Run: headless pygame with SDL's dummy video driver; simulated clock (each Clock.tick advances the game by its frame time, no real sleeping); random seed 0; keys injected as events and as key.get_pressed() state; mouse plan: one left click at the window centre at the start of phase 2, then a move to the lower-right quarter at the start of phase 3.
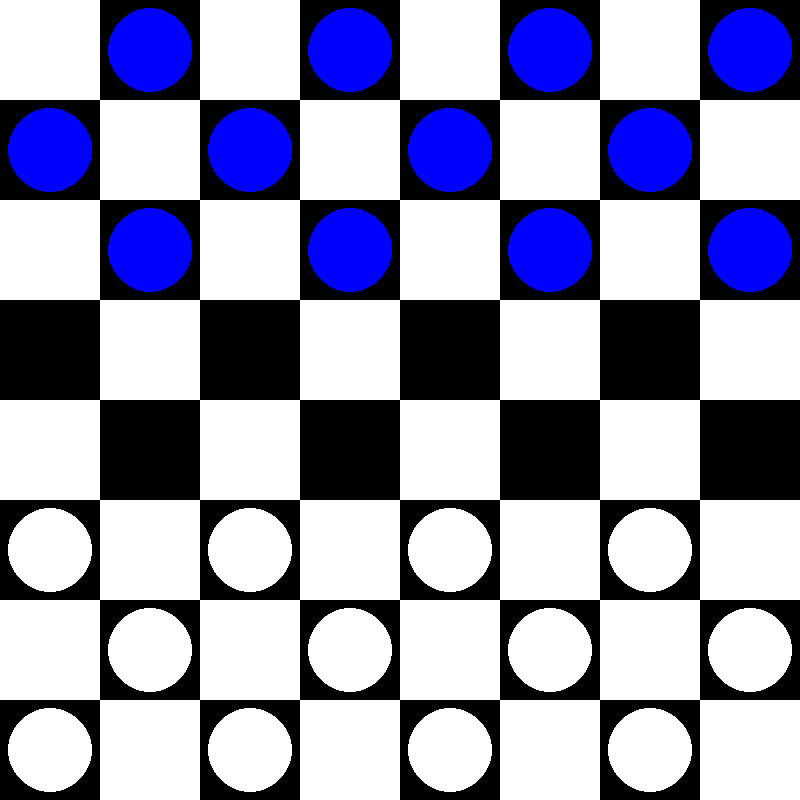
Frame 1 of 4 · flips 1–60 · no input
Frame 2 of 4 · flips 61–180 · clicked the window centre · tapped SPACE, RETURN · held RIGHT (→), D · screen unchanged from frame 1, image omitted
Frame 3 of 4 · flips 181–300 · moved the mouse to the lower-right quarter · held DOWN (↓), S · screen unchanged from frame 2, image omitted
Frame 4 of 4 · flips 301–420 · held LEFT (←), A, UP (↑), W · screen unchanged from frame 3, image omitted

The pygame program that drew these frames:

#!/usr/bin/env python3
# -*- coding: utf-8 -*-
"""
Created on Wed Nov  3 08:15:45 2021

@author: Rafał Biedrzycki
Kodu tego mogą używać moi studenci na ćwiczeniach z przedmiotu Wstęp do Sztucznej Inteligencji.
Kod ten powstał aby przyspieszyć i ułatwić pracę studentów, aby mogli skupić się na algorytmach sztucznej inteligencji.
Kod nie jest wzorem dobrej jakości programowania w Pythonie, nie jest również wzorem programowania obiektowego, może zawierać błędy.
Mam świadomość wielu jego braków ale nie mam czasu na jego poprawianie.

Zasady gry: https://en.wikipedia.org/wiki/English_draughts (w skrócie: wszyscy ruszają się po 1 polu. Pionki tylko w kierunku wroga, damki w dowolnym)
  z następującymi modyfikacjami: a) bicie nie jest wymagane,  b) dozwolone jest tylko pojedyncze bicie (bez serii).

Nalezy napisac funkcje minimax_a_b_recurr, minimax_a_b (woła funkcję rekurencyjną) i  evaluate, która ocenia stan gry

Chętni mogą ulepszać mój kod (trzeba oznaczyć komentarzem co zostało zmienione), mogą również dodać obsługę bicia wielokrotnego i wymagania bicia. Mogą również wdrożyć reguły: https://en.wikipedia.org/wiki/Russian_draughts
"""

import pygame
from copy import deepcopy
from math import inf

FPS = 5

MINIMAX_DEPTH = 5

MINIMAX_BLUE_DEPTH = 2
MINIMAX_WHITE_DEPTH = 1

WIN_WIDTH = 800
WIN_HEIGHT = 800


BOARD_WIDTH = 8

FIELD_SIZE = WIN_WIDTH // BOARD_WIDTH
PIECE_SIZE = (FIELD_SIZE / 2) - 8
MARK_THICK = 2
POS_MOVE_MARK_SIZE = PIECE_SIZE / 2


WHITE = (255, 255, 255)
BLACK = (0, 0, 0)
BLUE = (0, 0, 255)
RED = (255, 0, 0)
GREEN = (0, 255, 0)


class Move:
    """
    Param captures is Pawn that we are going to eliminate.
    Param's piece type is Pawn
    """

    def __init__(self, piece, dest_row: int, dest_col: int, captures=None):
        self.piece = piece
        self.dest_row = dest_row
        self.dest_col = dest_col
        self.captures = captures


class Field:
    def draw(self):
        pass

    def is_empty(self):
        return True

    def is_white(self):
        return False

    def is_blue(self):
        return False

    def toogle_mark(self):
        pass

    def is_move_mark(self):
        return False

    def is_marked(self):
        return False

    def __str__(self):
        return "."


class PosMoveField(Field):
    """
    Possible move field
    """

    def __init__(self, is_white, window, row, col, board, row_from, col_from, pos_move):
        self.__is_white = is_white
        self.__is_marked = False
        self.window = window
        self.row = row
        self.col = col
        self.board = board
        self.row_from = row_from
        self.col_from = col_from
        self.pos_move = pos_move

    def __deepcopy__(self, memo):
        cls = self.__class__
        result = cls.__new__(cls)
        memo[id(self)] = result
        result.__dict__.update(self.__dict__)
        return result

    def draw(self):
        x = self.col*FIELD_SIZE
        y = self.row*FIELD_SIZE
        pygame.draw.circle(self.window, RED, (x+FIELD_SIZE/2,
                           y+FIELD_SIZE/2), POS_MOVE_MARK_SIZE)

    def is_empty(self):
        return True

    def is_move_mark(self):
        return True


class Pawn(Field):
    def __init__(self, is_white, window, row, col, board):
        self.__is_white = is_white
        self.__is_marked = False
        self.window = window
        self.row = row
        self.col = col
        self.board = board

    def __deepcopy__(self, memo):
        cls = self.__class__
        result = cls.__new__(cls)
        memo[id(self)] = result
        result.__dict__.update(self.__dict__)
        return result

    def __str__(self):
        if self.is_white():
            return "w"
        return "b"

    def is_king(self):
        return False

    def is_empty(self):
        return False

    def is_white(self):
        return self.__is_white

    def is_blue(self):
        return not self.__is_white

    def is_marked(self):
        return self.__is_marked

    def toogle_mark(self):
        if self.__is_marked:
            for pos_move in self.pos_moves:  # remove possible moves
                row = pos_move.dest_row
                col = pos_move.dest_col
                self.board.board[row][col] = Field()
            self.pos_moves = []
        else:  # self.is_marked
            self.pos_moves = self.board.get_piece_moves(self)
            for pos_move in self.pos_moves:
                row = pos_move.dest_row
                col = pos_move.dest_col
                self.board.board[row][col] = PosMoveField(
                    False, self.window, row, col, self.board, self.row, self.col, pos_move)

        self.__is_marked = not self.__is_marked

    def draw(self):
        if self.__is_white:
            cur_col = WHITE
        else:
            cur_col = BLUE
        x = self.col*FIELD_SIZE
        y = self.row*FIELD_SIZE
        pygame.draw.circle(self.window, cur_col,
                           (x+FIELD_SIZE/2, y+FIELD_SIZE/2), PIECE_SIZE)

        if self.__is_marked:
            pygame.draw.circle(self.window, RED, (x+FIELD_SIZE/2,
                               y+FIELD_SIZE/2), PIECE_SIZE+MARK_THICK, MARK_THICK)


class King(Pawn):
    def __init__(self, pawn):
        super().__init__(pawn.is_white(), pawn.window, pawn.row, pawn.col, pawn.board)

    def __deepcopy__(self, memo):
        cls = self.__class__
        result = cls.__new__(cls)
        memo[id(self)] = result
        result.__dict__.update(self.__dict__)
        return result

    def is_king(self):
        return True

    def __str__(self):
        if self.is_white():
            return "W"
        return "B"

    def draw(self):
        if self.is_white():
            cur_col = WHITE
        else:
            cur_col = BLUE
        x = self.col*FIELD_SIZE
        y = self.row*FIELD_SIZE
        pygame.draw.circle(self.window, cur_col,
                           (x+FIELD_SIZE/2, y+FIELD_SIZE/2), PIECE_SIZE)
        pygame.draw.circle(self.window, GREEN,
                           (x+FIELD_SIZE/2, y+FIELD_SIZE/2), PIECE_SIZE/2)

        if self.is_marked():
            pygame.draw.circle(self.window, RED, (x+FIELD_SIZE/2,
                               y+FIELD_SIZE/2), PIECE_SIZE+MARK_THICK, MARK_THICK)


class Board:
    def __init__(self, window):  # row, col
        self.board = []  # np.full((BOARD_WIDTH, BOARD_WIDTH), None)
        self.window = window
        self.marked_piece = None
        self.something_is_marked = False
        self.white_turn = True
        self.white_fig_left = 12
        self.blue_fig_left = 12

        self.__set_pieces()

    def __deepcopy__(self, memo):
        cls = self.__class__
        result = cls.__new__(cls)
        memo[id(self)] = result
        result.__dict__.update(self.__dict__)
        result.board = deepcopy(self.board)
        return result

    def __str__(self):
        to_ret = ""
        for row in range(8):
            for col in range(8):
                to_ret += str(self.board[row][col])
            to_ret += "\n"
        return to_ret

    def __set_pieces(self):
        for row in range(8):
            self.board.append([])
            for col in range(8):
                self.board[row].append(Field())

        for row in range(3):
            for col in range((row+1) % 2, BOARD_WIDTH, 2):
                self.board[row][col] = Pawn(False, self.window, row, col, self)

        for row in range(5, 8):
            for col in range((row+1) % 2, BOARD_WIDTH, 2):
                self.board[row][col] = Pawn(True, self.window, row, col, self)

    def get_piece_moves(self, piece):
        pos_moves = []
        row = piece.row
        col = piece.col
        if piece.is_blue():
            enemy_is_white = True
        else:
            enemy_is_white = False

        if piece.is_white() or (piece.is_blue() and piece.is_king()):
            dir_y = -1
            if row > 0:
                new_row = row+dir_y
                if col > 0:
                    new_col = col-1
                    if self.board[new_row][new_col].is_empty():
                        pos_moves.append(Move(piece, new_row, new_col))
                        # ruch zwiazany z biciem
                    elif self.board[new_row][new_col].is_white() == enemy_is_white and new_row+dir_y >= 0 and new_col-1 >= 0 and self.board[new_row+dir_y][new_col-1].is_empty():
                        pos_moves.append(
                            Move(piece, new_row+dir_y, new_col-1, self.board[new_row][new_col]))

                if col < BOARD_WIDTH-1:
                    new_col = col+1
                    if self.board[new_row][new_col].is_empty():
                        pos_moves.append(Move(piece, new_row, new_col))
                        # ruch zwiazany z biciem
                    elif self.board[new_row][new_col].is_white() == enemy_is_white and new_row+dir_y >= 0 and new_col+1 < BOARD_WIDTH and self.board[new_row+dir_y][new_col+1].is_empty():
                        pos_moves.append(
                            Move(piece, new_row+dir_y, new_col+1, self.board[new_row][new_col]))

        if piece.is_blue() or (piece.is_white() and self.board[row][col].is_king()):
            dir_y = 1
            if row < BOARD_WIDTH-1:
                new_row = row+dir_y
                if col > 0:
                    new_col = col-1
                    if self.board[new_row][new_col].is_empty():
                        pos_moves.append(Move(piece, new_row, new_col))
                    elif self.board[new_row][new_col].is_white() == enemy_is_white and new_row+dir_y < BOARD_WIDTH and new_col-1 >= 0 and self.board[new_row+dir_y][new_col-1].is_empty():
                        pos_moves.append(
                            Move(piece, new_row+dir_y, new_col-1, self.board[new_row][new_col]))

                if col < BOARD_WIDTH-1:
                    new_col = col+1
                    if self.board[new_row][new_col].is_empty():
                        pos_moves.append(Move(piece, new_row, new_col))
                        # ruch zwiazany z biciem
                    elif self.board[new_row][new_col].is_white() == enemy_is_white and new_row+dir_y < BOARD_WIDTH and new_col+1 < BOARD_WIDTH and self.board[new_row+dir_y][new_col+1].is_empty():
                        pos_moves.append(
                            Move(piece, new_row+dir_y, new_col+1, self.board[new_row][new_col]))
        return pos_moves

    def evaluate_ver0(self):
        blue_eval = 0
        white_eval = 0
        for row in range(BOARD_WIDTH):
            for col in range((row+1) % 2, BOARD_WIDTH, 2):
                if not self.board[row][col].is_empty():
                    if self.board[row][col].is_blue():
                        if self.board[row][col].is_king():
                            blue_eval += 10
                        else:
                            blue_eval += 1
                    elif self.board[row][col].is_white():
                        if self.board[row][col].is_king():
                            white_eval += 10
                        else:
                            white_eval += 1
        return blue_eval - white_eval

    def evaluate_ver1(self):
        blue_eval = 0
        white_eval = 0
        blue_min = (BOARD_WIDTH, BOARD_WIDTH)
        blue_max = (0, 0)
        white_min = (BOARD_WIDTH, BOARD_WIDTH)
        white_max = (0, 0)
        for row in range(BOARD_WIDTH):
            for col in range((row+1) % 2, BOARD_WIDTH, 2):
                if self.board[row][col].is_blue():
                    blue_min = (min(blue_min[0], row), min(blue_min[1], col))
                    blue_max = (max(blue_max[0], row), max(blue_max[1], col))
                    if self.board[row][col].is_king():
                        blue_eval += 10
                    else:
                        blue_eval += 1
                elif self.board[row][col].is_white():
                    white_min = (min(white_min[0], row),
                                 min(white_min[1], col))
                    white_max = (max(white_max[0], row),
                                 max(white_max[1], col))
                    if self.board[row][col].is_king():
                        white_eval += 10
                    else:
                        white_eval += 1
        white_area = (white_max[0] - white_min[0]) * (white_max[1] - white_min[1])
        blue_area = (blue_max[0] - blue_min[0]) * (blue_max[1] - blue_min[1])
        white_eval -= white_area // 3
        blue_eval -= blue_area // 3
        return blue_eval - white_eval

    def evaluate_ver2(self):
        blue_eval = 0
        white_eval = 0
        for row in range(BOARD_WIDTH):
            for col in range((row+1) % 2, BOARD_WIDTH, 2):
                if not self.board[row][col].is_empty():
                    if self.board[row][col].is_blue():
                        if self.board[row][col].is_king():
                            blue_eval += 10
                        else:
                            if row < BOARD_WIDTH / 2:
                                blue_eval += 5
                            else:
                                blue_eval += 7
                    elif self.board[row][col].is_white():
                        if self.board[row][col].is_king():
                            white_eval += 10
                        else:
                            if row > BOARD_WIDTH / 2:
                                white_eval += 5
                            else:
                                white_eval += 7
        return blue_eval - white_eval

    def evaluate_ver3(self):
        blue_eval = 0
        white_eval = 0
        for row in range(BOARD_WIDTH):
            for col in range((row+1) % 2, BOARD_WIDTH, 2):
                if not self.board[row][col].is_empty():
                    if self.board[row][col].is_blue():
                        if self.board[row][col].is_king():
                            blue_eval += 10
                        else:
                            blue_eval += 5 + row
                    elif self.board[row][col].is_white():
                        if self.board[row][col].is_king():
                            white_eval += 10
                        else:
                            white_eval += 5 + BOARD_WIDTH - row
        return blue_eval - white_eval

    def get_possible_moves(self, is_blue_turn):
        pos_moves = []
        for row in range(BOARD_WIDTH):
            for col in range((row+1) % 2, BOARD_WIDTH, 2):
                if not self.board[row][col].is_empty():
                    if (is_blue_turn and self.board[row][col].is_blue()) or (not is_blue_turn and self.board[row][col].is_white()):
                        pos_moves.extend(
                            self.get_piece_moves(self.board[row][col]))
        return pos_moves

    def draw(self):
        self.window.fill(WHITE)
        for row in range(BOARD_WIDTH):
            for col in range((row+1) % 2, BOARD_WIDTH, 2):
                y = row*FIELD_SIZE
                x = col*FIELD_SIZE
                pygame.draw.rect(self.window, BLACK,
                                 (x, y, FIELD_SIZE, FIELD_SIZE))
                self.board[row][col].draw()

    def move(self, field):
        d_row = field.row
        d_col = field.col
        row_from = field.row_from
        col_from = field.col_from
        self.board[row_from][col_from].toogle_mark()
        self.something_is_marked = False
        self.board[d_row][d_col] = self.board[row_from][col_from]
        self.board[d_row][d_col].row = d_row
        self.board[d_row][d_col].col = d_col
        self.board[row_from][col_from] = Field()

        if field.pos_move.captures:
            fig_to_del = field.pos_move.captures

            self.board[fig_to_del.row][fig_to_del.col] = Field()
            if self.white_turn:
                self.blue_fig_left -= 1
            else:
                self.white_fig_left -= 1

        if self.white_turn and d_row == 0:  # damka
            self.board[d_row][d_col] = King(self.board[d_row][d_col])

        if not self.white_turn and d_row == BOARD_WIDTH-1:  # damka
            self.board[d_row][d_col] = King(self.board[d_row][d_col])

        self.white_turn = not self.white_turn

    def end(self):
        return self.white_fig_left == 0 or self.blue_fig_left == 0 or len(self.get_possible_moves(not self.white_turn)) == 0

    def check_winner(self):
        """
        -1 if white won
        1 if blue won
        0 if no winner yet
        """
        if(self.blue_fig_left == 0 or len(self.get_possible_moves(True)) == 0):
            return -1
        elif(self.white_fig_left == 0 or len(self.get_possible_moves(False)) == 0):
            return 1
        return 0

    def clicked_at(self, row, col):
        field = self.board[row][col]
        if field.is_move_mark():
            self.move(field)
        if (field.is_white() and self.white_turn and not self.something_is_marked) or (field.is_blue() and not self.white_turn and not self.something_is_marked):
            field.toogle_mark()
            self.something_is_marked = True
        elif self.something_is_marked and field.is_marked():
            field.toogle_mark()
            self.something_is_marked = False

    # tu spore powtorzenie kodu z move
    def make_ai_move(self, move):
        d_row = move.dest_row
        d_col = move.dest_col
        row_from = move.piece.row
        col_from = move.piece.col

        self.board[d_row][d_col] = self.board[row_from][col_from]
        self.board[d_row][d_col].row = d_row
        self.board[d_row][d_col].col = d_col
        self.board[row_from][col_from] = Field()

        if move.captures:
            fig_to_del = move.captures

            self.board[fig_to_del.row][fig_to_del.col] = Field()
            if self.white_turn:
                self.blue_fig_left -= 1
            else:
                self.white_fig_left -= 1

        if self.white_turn and d_row == 0:  # damka
            self.board[d_row][d_col] = King(self.board[d_row][d_col])

        if not self.white_turn and d_row == BOARD_WIDTH-1:  # damka
            self.board[d_row][d_col] = King(self.board[d_row][d_col])

        self.white_turn = not self.white_turn


class Game:
    def __init__(self, window):
        self.window = window
        self.board = Board(window)

    def update(self):
        self.board.draw()
        pygame.display.update()

    def mouse_to_indexes(self, pos):
        return (int(pos[0]//FIELD_SIZE), int(pos[1]//FIELD_SIZE))

    def clicked_at(self, pos):
        (col, row) = self.mouse_to_indexes(pos)
        self.board.clicked_at(row, col)


def minimax_a_b(board, depth, move_max, eval_func):
    moves = board.get_possible_moves(not board.white_turn)
    moves_grades = []
    for move in moves:
        new_board = deepcopy(board)
        new_board.make_ai_move(move)
        moves_grades.append(minimax_a_b_recurr(
            new_board, depth - 1, not move_max, -inf, +inf, eval_func))
    zipped_moves = list(zip(moves_grades, moves))
    print([elem[0] for elem in zipped_moves])
    if move_max:
        return max(zipped_moves, key=lambda x: x[0])[1]
    else:
        return min(zipped_moves, key=lambda x: x[0])[1]


def minimax_a_b_recurr(board, depth, move_max, a, b, eval_func):
    moves = board.get_possible_moves(not board.white_turn)
    winner_id = 1 if move_max else -1
    if board.check_winner() == winner_id or depth == 0:
        return getattr(board, eval_func)()
    if move_max:
        for move in moves:
            new_board = deepcopy(board)
            new_board.make_ai_move(move)
            a = max(a, minimax_a_b_recurr(
                new_board, depth - 1, not move_max, a, b, eval_func))
            if a >= b:
                return b
        return a
    else:
        for move in moves:
            new_board = deepcopy(board)
            new_board.make_ai_move(move)
            b = min(b, minimax_a_b_recurr(
                new_board, depth - 1, not move_max, a, b, eval_func))
            if a >= b:
                return a
        return b


def main():
    window = pygame.display.set_mode((WIN_WIDTH, WIN_HEIGHT))
    is_running = True
    clock = pygame.time.Clock()
    game = Game(window)

    while is_running:
        clock.tick(FPS)

        if game.board.end():
            is_running = False

            if game.board.check_winner() == -1:
                print("White won")
                break
            elif game.board.check_winner() == 1:
                print("Blue won")
                break

        if not game.board.white_turn:
            print(game.board.evaluate_ver0())
            move = minimax_a_b(deepcopy(game.board), MINIMAX_DEPTH, True, "evaluate_ver0")
            game.board.make_ai_move(move)

        for event in pygame.event.get():
            if event.type == pygame.QUIT:
                is_running = False

            if event.type == pygame.MOUSEBUTTONDOWN:
                pos = pygame.mouse.get_pos()
                game.clicked_at(pos)

        game.update()

    pygame.quit()


def main_ai_ai():
    window = pygame.display.set_mode((WIN_WIDTH, WIN_HEIGHT))
    is_running = True
    clock = pygame.time.Clock()
    game = Game(window)

    iter = 0
    while is_running:

        clock.tick(FPS)

        if game.board.end() or iter > 200:
            is_running = False

            if iter > 200:
                print("Draw")
                break

            if game.board.check_winner() == -1:
                print("White won")
                break
            elif game.board.check_winner() == 1:
                print("Blue won")
                break

        if game.board.white_turn:
            # white
            move = minimax_a_b(deepcopy(game.board),
                               MINIMAX_WHITE_DEPTH, False, "evaluate_ver0")
            game.board.make_ai_move(move)
        else:
            # blue
            move = minimax_a_b(deepcopy(game.board),
                               MINIMAX_BLUE_DEPTH, True, "evaluate_ver0")
            game.board.make_ai_move(move)

        iter += 1
        game.update()

    pygame.quit()

main()
